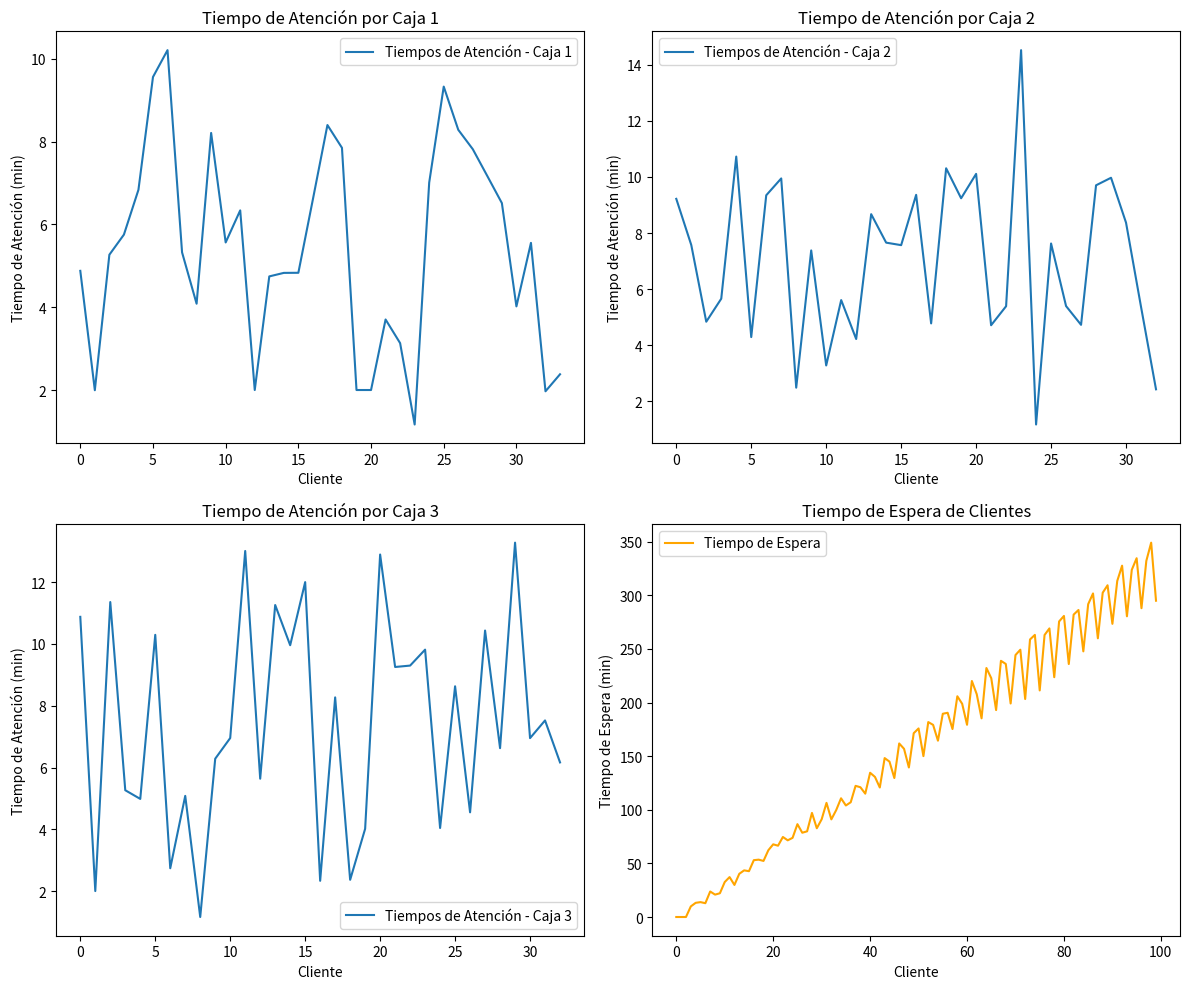
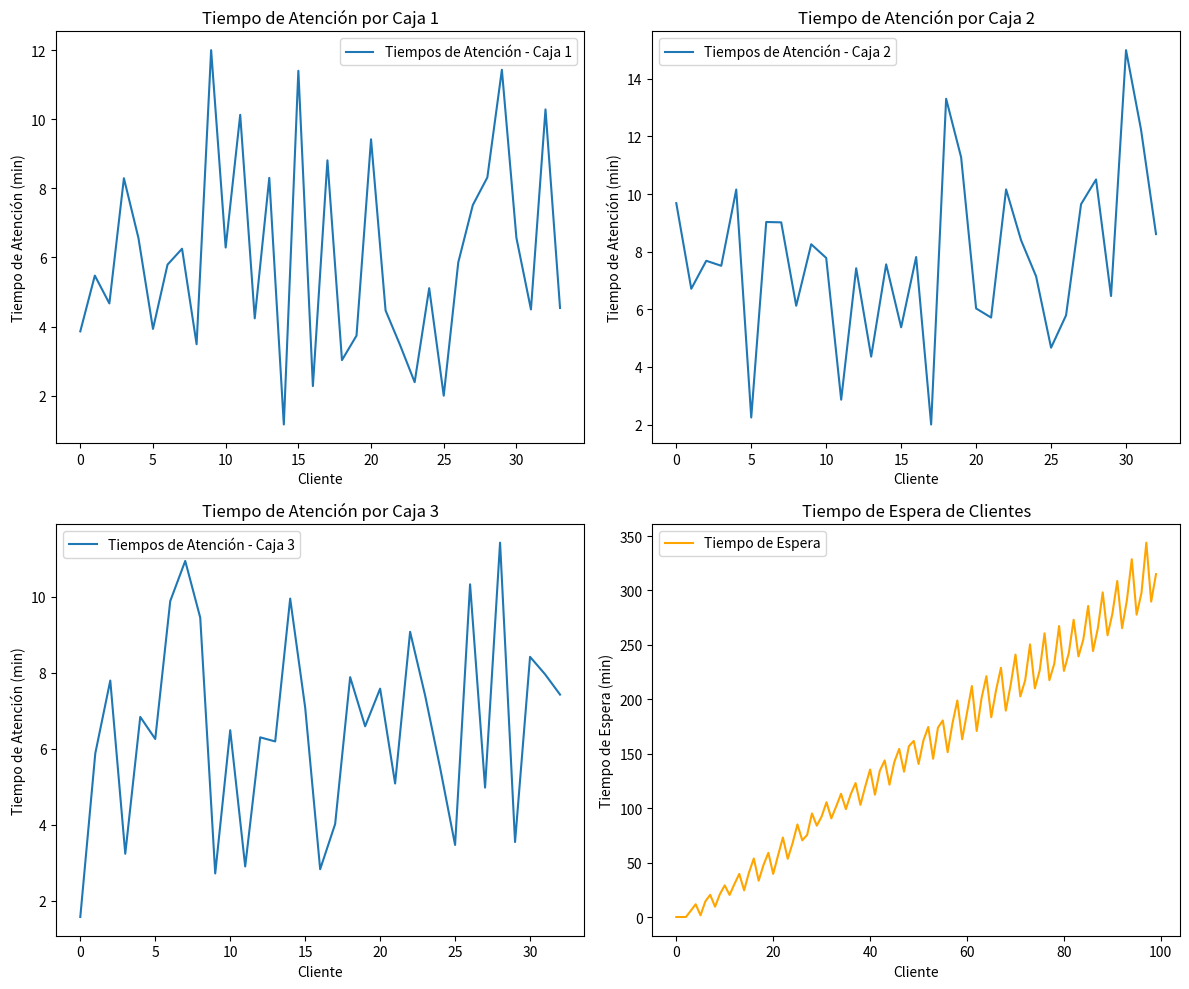

The matplotlib source for these figures, in order:
import numpy as np
import matplotlib.pyplot as plt

class Cliente:
    def __init__(self, id, productos):
        self.id = id
        self.productos = productos
        self.tiempo_atencion = self.generar_tiempo_atencion()
        self.tiempo_pago = self.generar_tiempo_pago()

    def generar_tiempo_atencion(self):
        tiempo = np.random.normal(5, 3)
        return max(tiempo, 0)

    def generar_tiempo_pago(self, p=0.4):
        if np.random.rand() < p:
            return 2  # Pago en efectivo
        else:
            return 70 / 60  # Pago en otro medio (en minutos)

class Caja:
    def __init__(self):
        self.clientes = []
        self.tiempo_libre = 0

    def atender_cliente(self, cliente):
        self.clientes.append(cliente)
        self.tiempo_libre += cliente.tiempo_atencion + cliente.tiempo_pago

def simular(n=100, k=3, tiempo_llegada_media=3, metodo='fila_unica'):
    cajas = [Caja() for _ in range(k)]
    tiempos_espera = []
    tiempos_atencion = [[] for _ in range(k)]
    
    for i in range(n):
        tiempo_llegada = np.random.poisson(tiempo_llegada_media)
        productos = np.random.randint(1, 11)
        cliente = Cliente(i, productos)

        if metodo == 'fila_unica':
            caja = min(cajas, key=lambda c: len(c.clientes))
        else:
            caja = min(cajas, key=lambda c: len(c.clientes))
        
        tiempos_espera.append(caja.tiempo_libre)
        caja.atender_cliente(cliente)
        caja.tiempo_libre += tiempo_llegada
        tiempos_atencion[cajas.index(caja)].append(cliente.tiempo_atencion + cliente.tiempo_pago)

    return tiempos_espera, tiempos_atencion

# Función para visualizar resultados
def visualizar(tiempos_espera, tiempos_atencion):
    # Crear subgráficas
    fig, axs = plt.subplots(2, 2, figsize=(12, 10))
    axs = axs.flatten()  # Aplanar la matriz de ejes

    # Graficar tiempos de atención por caja
    for i, tiempos in enumerate(tiempos_atencion):
        axs[i].plot(tiempos, label=f'Tiempos de Atención - Caja {i+1}')
        axs[i].set_title(f'Tiempo de Atención por Caja {i+1}')
        axs[i].set_xlabel('Cliente')
        axs[i].set_ylabel('Tiempo de Atención (min)')
        axs[i].legend()

    # Graficar tiempos de espera en el último eje
    axs[-1].plot(tiempos_espera, label='Tiempo de Espera', color='orange')
    axs[-1].set_title('Tiempo de Espera de Clientes')
    axs[-1].set_xlabel('Cliente')
    axs[-1].set_ylabel('Tiempo de Espera (min)')
    axs[-1].legend()

    plt.tight_layout()  # Ajustar el espacio entre subgráficas
    plt.show()

# Ejecución de la simulación
tiempos_espera_fila_unica, tiempos_atencion_fila_unica = simular(metodo='fila_unica')
tiempos_espera_filas_distintas, tiempos_atencion_filas_distintas = simular(metodo='filas_distintas')

# Visualizar resultados
visualizar(tiempos_espera_fila_unica, tiempos_atencion_fila_unica)
visualizar(tiempos_espera_filas_distintas, tiempos_atencion_filas_distintas)
